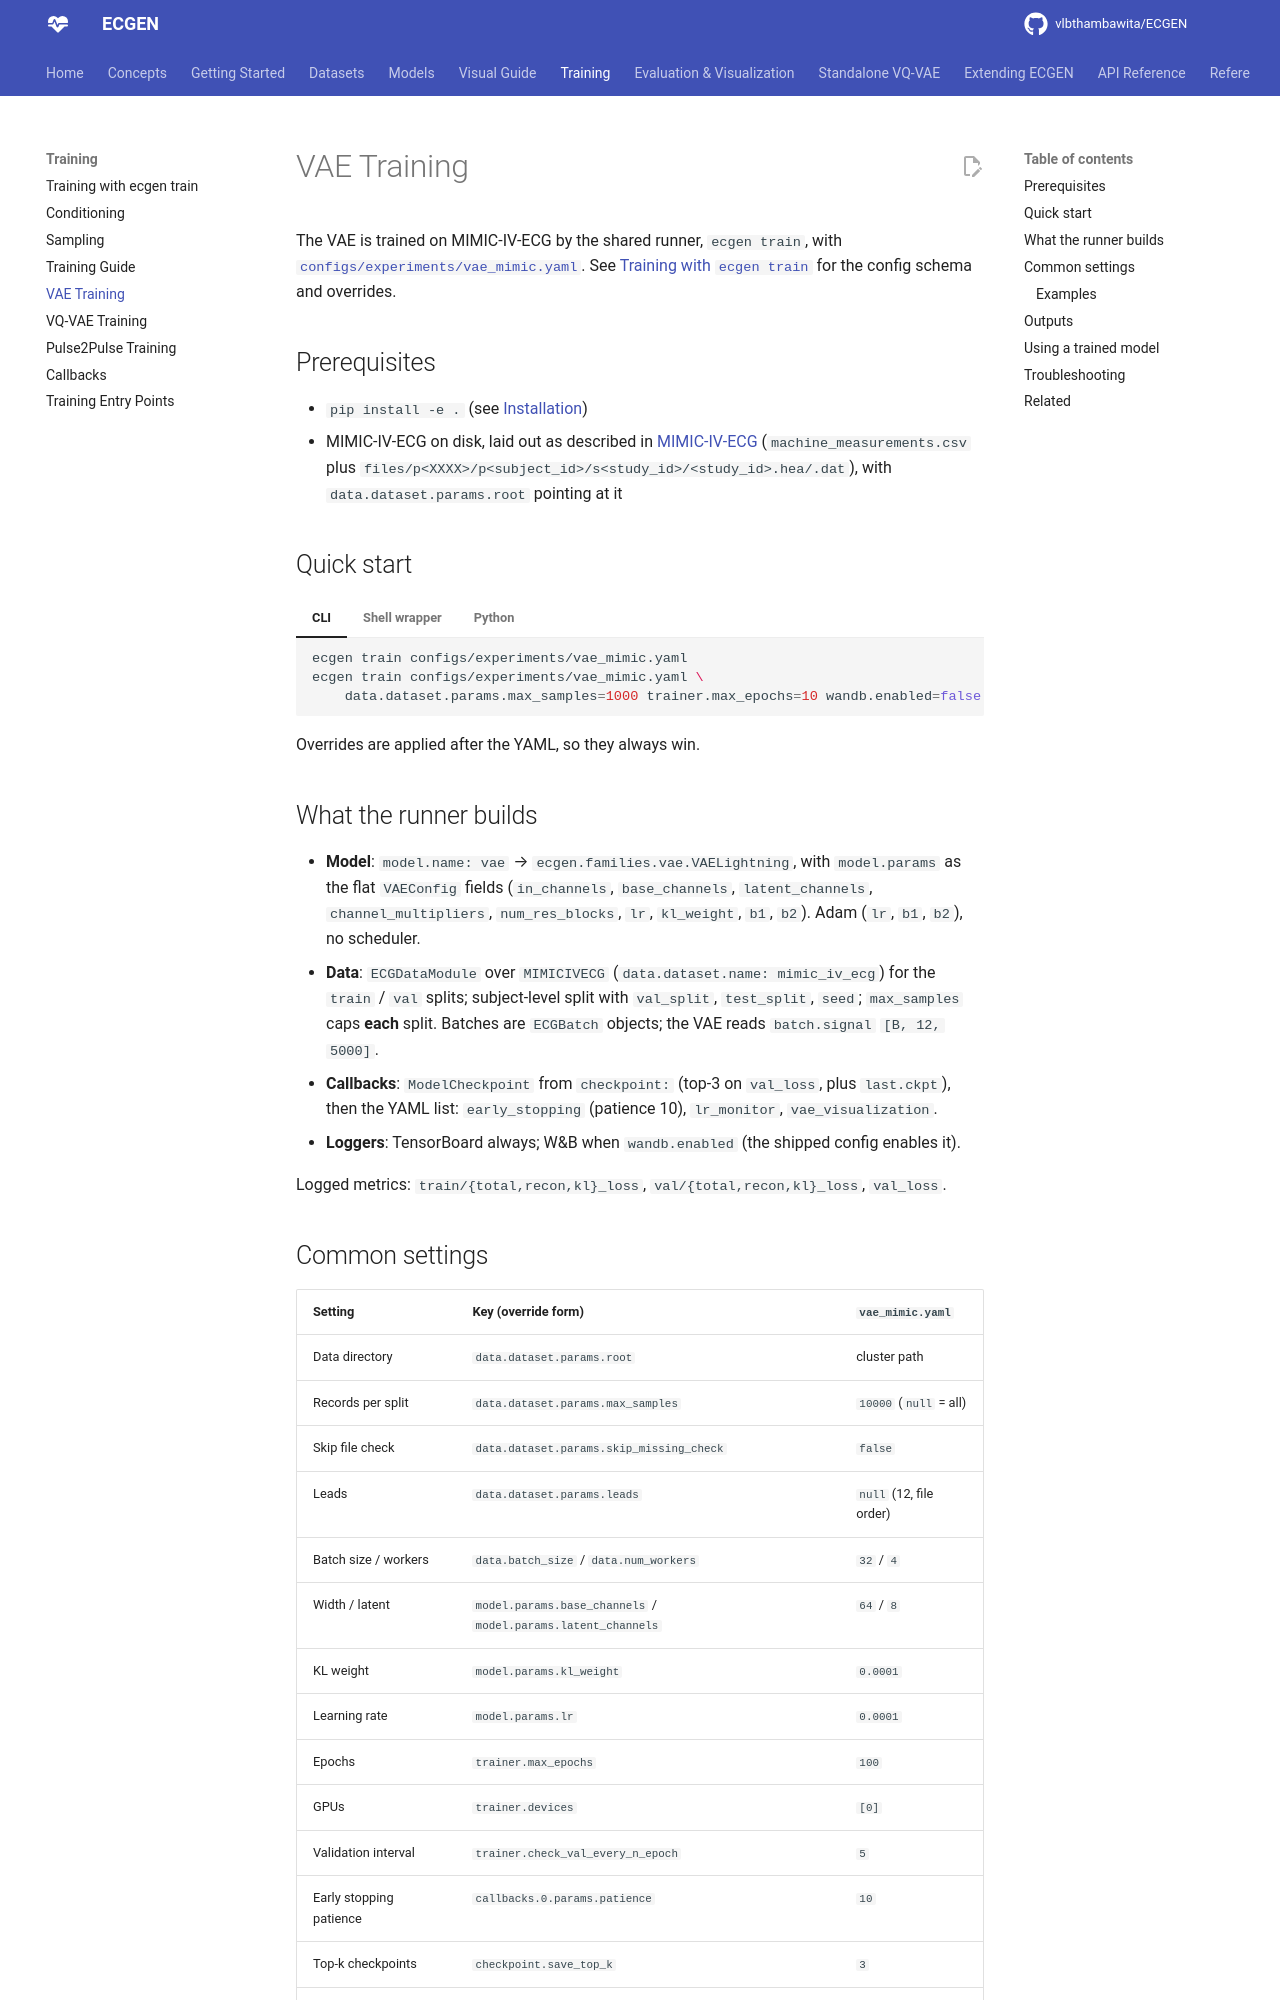

repository: vlbthambawita/ECGEN · page: training/vae_training/index.html · generator: mkdocs

# VAE Training

The VAE is trained on MIMIC-IV-ECG by the shared runner, `ecgen train`, with
[`configs/experiments/vae_mimic.yaml`](https://github.com/vlbthambawita/ECGEN/blob/main/configs/experiments/vae_mimic.yaml).
See [Training with `ecgen train`](runner.md) for the config schema and overrides.

## Prerequisites

- `pip install -e .` (see [Installation](../getting_started/installation.md))
- MIMIC-IV-ECG on disk, laid out as described in [MIMIC-IV-ECG](../datasets/mimic.md)
  (`machine_measurements.csv` plus `files/p<XXXX>/p<subject_id>/s<study_id>/<study_id>.hea/.dat`),
  with `data.dataset.params.root` pointing at it

## Quick start

=== "CLI"

    ```bash
    ecgen train configs/experiments/vae_mimic.yaml
    ecgen train configs/experiments/vae_mimic.yaml \
        data.dataset.params.max_samples=1000 trainer.max_epochs=10 wandb.enabled=false
    ```

=== "Shell wrapper"

    ```bash
    ./scripts/shell/run_train_vae_mimic_config.sh                         # configs/experiments/vae_mimic.yaml
    ./scripts/shell/run_train_vae_mimic_config.sh configs/experiments/my_vae.yaml trainer.max_epochs=10
    ```

    The wrapper `cd`s to the repo root and runs `python -m ecgen train <config> [overrides]`.

=== "Python"

    ```python
    from ecgen.training.runner import train_from_file

    train_from_file("configs/experiments/vae_mimic.yaml", ["trainer.max_epochs=10"])
    ```

Overrides are applied after the YAML, so they always win.

## What the runner builds

- **Model**: `model.name: vae` → `ecgen.families.vae.VAELightning`, with `model.params` as the flat
  `VAEConfig` fields (`in_channels`, `base_channels`, `latent_channels`, `channel_multipliers`,
  `num_res_blocks`, `lr`, `kl_weight`, `b1`, `b2`). Adam (`lr`, `b1`, `b2`), no scheduler.
- **Data**: `ECGDataModule` over `MIMICIVECG` (`data.dataset.name: mimic_iv_ecg`) for the `train` /
  `val` splits; subject-level split with `val_split`, `test_split`, `seed`; `max_samples` caps
  **each** split. Batches are `ECGBatch` objects; the VAE reads `batch.signal` `[B, 12, 5000]`.
- **Callbacks**: `ModelCheckpoint` from `checkpoint:` (top-3 on `val_loss`, plus `last.ckpt`), then
  the YAML list: `early_stopping` (patience 10), `lr_monitor`, `vae_visualization`.
- **Loggers**: TensorBoard always; W&B when `wandb.enabled` (the shipped config enables it).

Logged metrics: `train/{total,recon,kl}_loss`, `val/{total,recon,kl}_loss`, `val_loss`.
